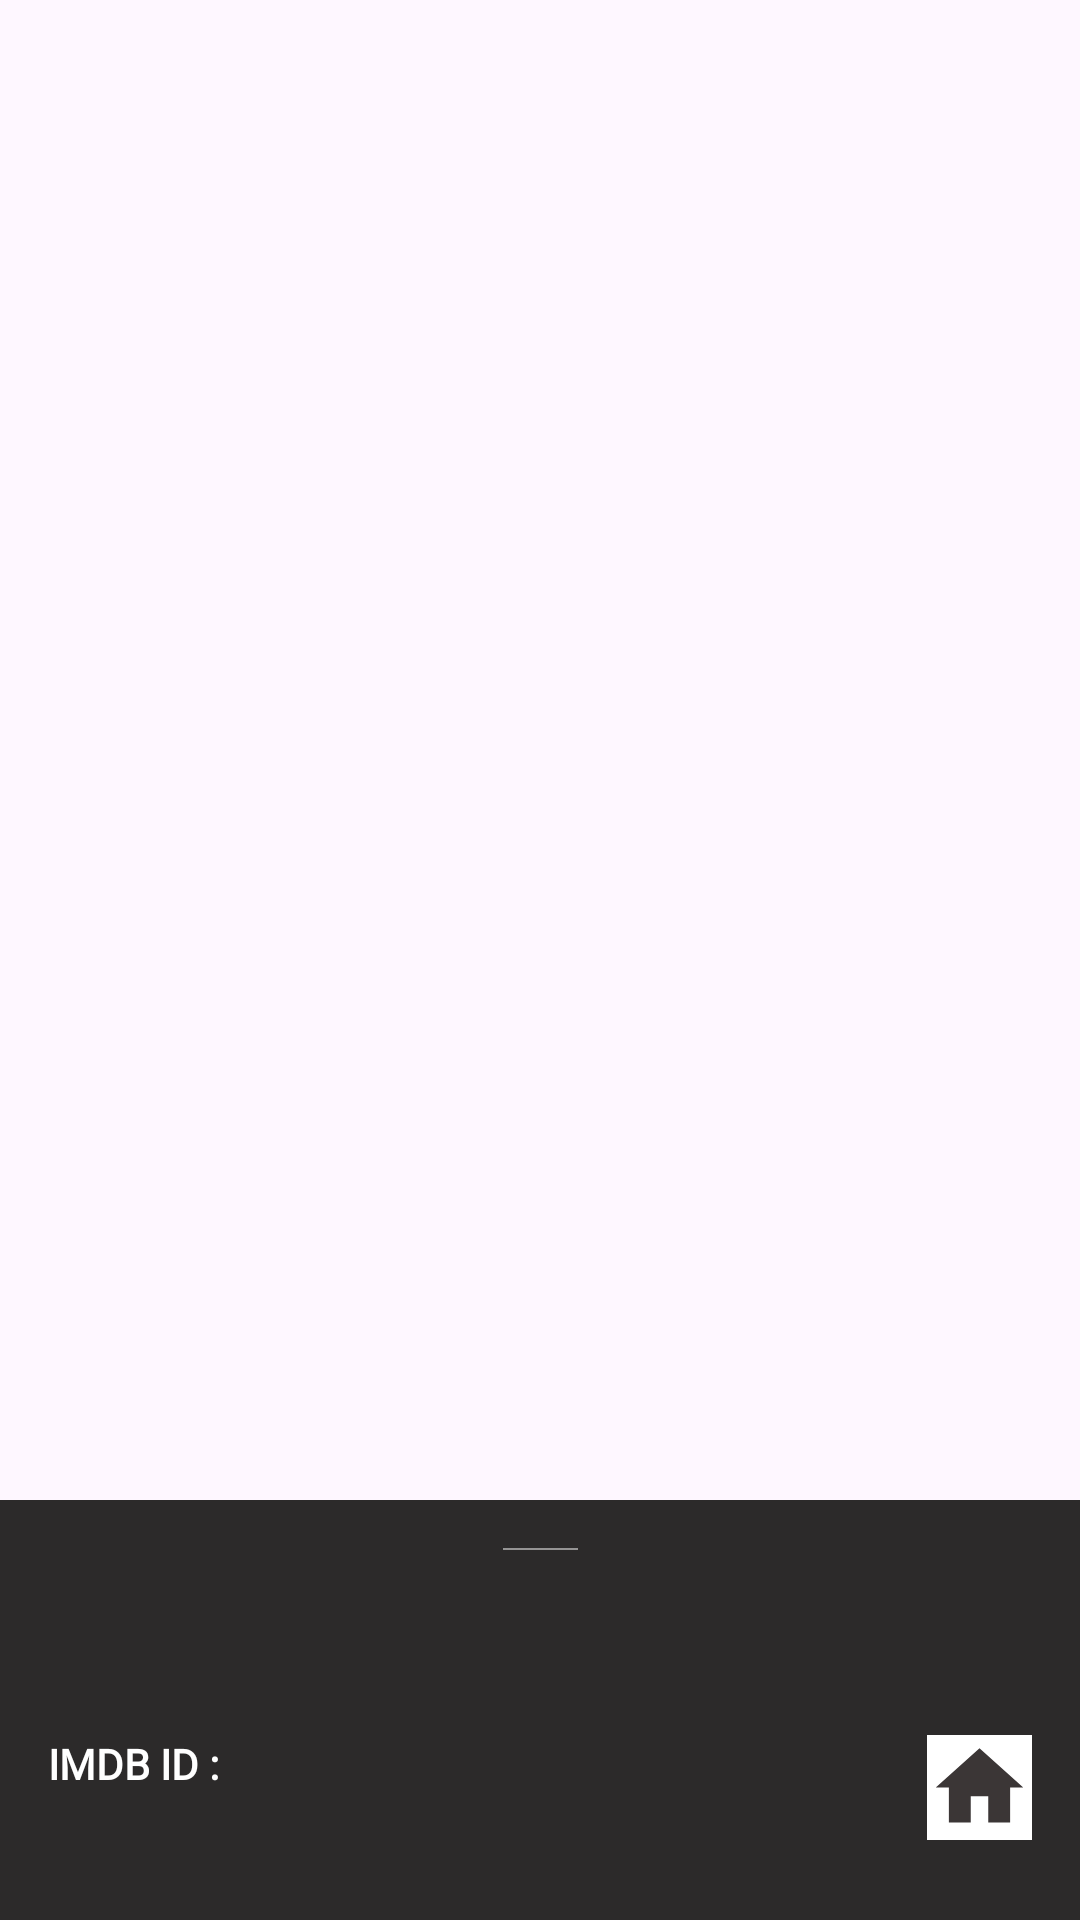

This screen was rendered from an Android layout file. Write that file and the resources it references.
<!-- AndroidManifest.xml: application theme Theme.MvvmMovieApp -->
<!-- res/layout/fragment_popular_people_detail.xml -->
<?xml version="1.0" encoding="utf-8"?>
<androidx.coordinatorlayout.widget.CoordinatorLayout xmlns:android="http://schemas.android.com/apk/res/android"
    xmlns:tools="http://schemas.android.com/tools"
    android:layout_width="match_parent"
    android:layout_height="match_parent"
    xmlns:app="http://schemas.android.com/apk/res-auto"
    tools:context=".ui.fragments.PopularPeopleDetailFragment"
    android:background="#2C2A2A"
    android:paddingBottom="16dp"
    >

    <com.google.android.material.appbar.AppBarLayout
        android:id="@+id/appBarLayout"
        android:layout_width="match_parent"
        android:layout_height="wrap_content"

        >


        <com.google.android.material.appbar.CollapsingToolbarLayout
            android:layout_width="match_parent"
            android:layout_height="500dp"
            app:contentScrim="@color/grey"
            app:layout_scrollFlags="scroll|exitUntilCollapsed">

            <ImageView
                android:id="@+id/imageViewPersonKnownFor"
                android:layout_width="match_parent"
                android:layout_height="match_parent"
                android:scaleType="fitXY"
                app:layout_collapseMode="parallax"
                app:layout_collapseParallaxMultiplier="0.2" />

        </com.google.android.material.appbar.CollapsingToolbarLayout>
    </com.google.android.material.appbar.AppBarLayout>


    <androidx.core.widget.NestedScrollView
        android:id="@+id/nestedScrollView"
        android:layout_width="match_parent"
        android:layout_height="match_parent"
        android:fillViewport="true"
        app:layout_behavior="@string/appbar_scrolling_view_behavior">


        <androidx.constraintlayout.widget.ConstraintLayout
            android:layout_width="match_parent"
            android:layout_height="match_parent">


            <TextView
                android:id="@+id/tvPopularPersonName"
                android:layout_width="0dp"
                android:layout_height="wrap_content"
                android:layout_marginStart="16dp"
                android:layout_marginTop="32dp"
                android:layout_marginEnd="16dp"
                android:fontFamily="@font/roboto_slab_bold"
                android:textAlignment="center"
                android:textColor="@color/white"
                android:textSize="16sp"
                android:textStyle="bold"
                app:layout_constraintEnd_toEndOf="parent"
                app:layout_constraintStart_toStartOf="parent"
                app:layout_constraintTop_toBottomOf="@+id/view8" />

            <TextView
                android:id="@+id/tvImdbId"
                android:layout_width="wrap_content"
                android:layout_height="wrap_content"
                android:layout_marginStart="16dp"
                android:layout_marginTop="8dp"
                android:fontFamily="@font/roboto_slab_bold"
                android:text="IMDB ID : "
                android:textColor="@color/white"
                android:textStyle="bold"
                app:layout_constraintStart_toStartOf="parent"
                app:layout_constraintTop_toBottomOf="@+id/tvPopularPersonName" />

            <TextView
                android:id="@+id/tvAlsoKnownAs"
                android:layout_width="0dp"
                android:layout_height="wrap_content"
                android:layout_marginStart="16dp"
                android:layout_marginTop="16dp"
                android:layout_marginEnd="16dp"
                android:textAlignment="center"
                android:textColor="@color/white"
                android:textStyle="bold"
                app:layout_constraintEnd_toEndOf="parent"
                app:layout_constraintStart_toStartOf="parent"
                app:layout_constraintTop_toBottomOf="@+id/view6" />

            <TextView
                android:id="@+id/tvPersonBiography"
                android:layout_width="0dp"
                android:layout_height="wrap_content"
                android:layout_marginStart="16dp"
                android:layout_marginTop="16dp"
                android:layout_marginEnd="16dp"
                android:text="TextView"
                android:textAlignment="center"
                android:textColor="@color/white"
                android:textStyle="bold"
                app:layout_constraintEnd_toEndOf="parent"
                app:layout_constraintStart_toStartOf="parent"
                app:layout_constraintTop_toBottomOf="@+id/view7" />

            <ImageView
                android:id="@+id/imageViewHomePagePersonDetail"
                android:layout_width="35dp"
                android:layout_height="35dp"
                android:layout_marginTop="8dp"
                android:layout_marginEnd="16dp"
                android:background="@color/white"
                android:src="@drawable/baseline_home_24"
                app:layout_constraintEnd_toEndOf="parent"
                app:layout_constraintTop_toBottomOf="@+id/tvPopularPersonName" />

            <TextView
                android:id="@+id/tvPlaceAndDateOfBirth"
                android:layout_width="wrap_content"
                android:layout_height="wrap_content"
                android:layout_marginStart="16dp"
                android:layout_marginTop="16dp"
                android:fontFamily="@font/roboto_slab_bold"
                android:text="TextView"
                android:textColor="@color/white"
                android:textStyle="bold"
                app:layout_constraintStart_toStartOf="parent"
                app:layout_constraintTop_toBottomOf="@+id/tvAlsoKnownAs" />

            <View
                android:id="@+id/view6"
                android:layout_width="0dp"
                android:layout_height="1dp"
                android:layout_marginStart="16dp"
                android:layout_marginTop="32dp"
                android:layout_marginEnd="16dp"
                android:alpha="0.5"
                android:background="@color/white"
                app:layout_constraintEnd_toEndOf="parent"
                app:layout_constraintStart_toStartOf="parent"
                app:layout_constraintTop_toBottomOf="@+id/tvImdbId" />

            <View
                android:id="@+id/view7"
                android:layout_width="0dp"
                android:layout_height="1dp"
                android:layout_marginStart="16dp"
                android:layout_marginTop="16dp"
                android:layout_marginEnd="16dp"
                android:alpha="0.5"
                android:background="@color/white"
                app:layout_constraintEnd_toEndOf="parent"
                app:layout_constraintStart_toStartOf="parent"
                app:layout_constraintTop_toBottomOf="@+id/tvPlaceAndDateOfBirth" />

            <View
                android:id="@+id/view8"
                android:layout_width="25dp"
                android:layout_height="0.5dp"
                android:layout_marginStart="16dp"
                android:layout_marginTop="16dp"
                android:layout_marginEnd="16dp"
                android:alpha="0.5"
                android:background="@color/white"
                app:layout_constraintEnd_toEndOf="parent"
                app:layout_constraintStart_toStartOf="parent"
                app:layout_constraintTop_toTopOf="parent" />

            <androidx.constraintlayout.widget.ConstraintLayout
                android:layout_width="0dp"
                android:layout_height="400dp"
                android:layout_marginTop="16dp"
                android:background="@drawable/episode_detail_custom_bg"
                app:layout_constraintEnd_toEndOf="parent"
                app:layout_constraintStart_toStartOf="parent"
                app:layout_constraintTop_toBottomOf="@+id/tvPersonBiography">

                <TextView
                    android:id="@+id/tvCastRelatedMovies"
                    android:layout_width="0dp"
                    android:layout_height="wrap_content"
                    android:layout_marginStart="16dp"
                    android:layout_marginTop="16dp"
                    android:layout_marginEnd="16dp"
                    android:fontFamily="@font/roboto_slab_bold"
                    android:text="Actor Related Movies :"
                    android:textAlignment="viewStart"
                    android:textColor="@color/white"
                    android:textSize="12sp"
                    android:textStyle="bold"
                    app:layout_constraintEnd_toEndOf="parent"
                    app:layout_constraintStart_toStartOf="parent"
                    app:layout_constraintTop_toTopOf="parent" />

                <androidx.recyclerview.widget.RecyclerView
                    android:id="@+id/rvPopularPeopleMovies"
                    android:layout_width="0dp"
                    android:layout_height="0dp"
                    android:layout_marginStart="16dp"
                    android:layout_marginTop="16dp"
                    android:layout_marginEnd="16dp"
                    android:layout_marginBottom="16dp"
                    app:layout_constraintBottom_toBottomOf="parent"
                    app:layout_constraintEnd_toEndOf="parent"
                    app:layout_constraintStart_toStartOf="parent"
                    app:layout_constraintTop_toBottomOf="@+id/tvCastRelatedMovies" />
            </androidx.constraintlayout.widget.ConstraintLayout>

        </androidx.constraintlayout.widget.ConstraintLayout>


    </androidx.core.widget.NestedScrollView>


</androidx.coordinatorlayout.widget.CoordinatorLayout>
<!-- resources referenced by this layout -->
<resources>
  <color name="grey">#212121</color>
  <color name="white">#FFFFFFFF</color>
      #4FC3F7
  <!-- drawable baseline_home_24 (drawable) -->
  <vector android:height="24dp" android:tint="#3B3636"
      android:viewportHeight="24" android:viewportWidth="24"
      android:width="24dp" xmlns:android="http://schemas.android.com/apk/res/android">
      <path android:fillColor="@android:color/white" android:pathData="M10,20v-6h4v6h5v-8h3L12,3 2,12h3v8z"/>
  </vector>
  <!-- drawable episode_detail_custom_bg (drawable) -->
  <?xml version="1.0" encoding="utf-8"?>
  <shape android:shape="rectangle"  xmlns:android="http://schemas.android.com/apk/res/android">
  
      <corners android:topLeftRadius="25dp"
          android:topRightRadius="25dp"/>
  
      <gradient android:startColor="@android:color/black"
          android:endColor="@color/grey"
          android:angle="90"/>
  
  </shape>
  <style name="Theme.MvvmMovieApp" parent="Base.Theme.MvvmMovieApp" />
  <style name="Base.Theme.MvvmMovieApp" parent="Theme.Material3.DayNight.NoActionBar">
          
          
      </style>
</resources>
